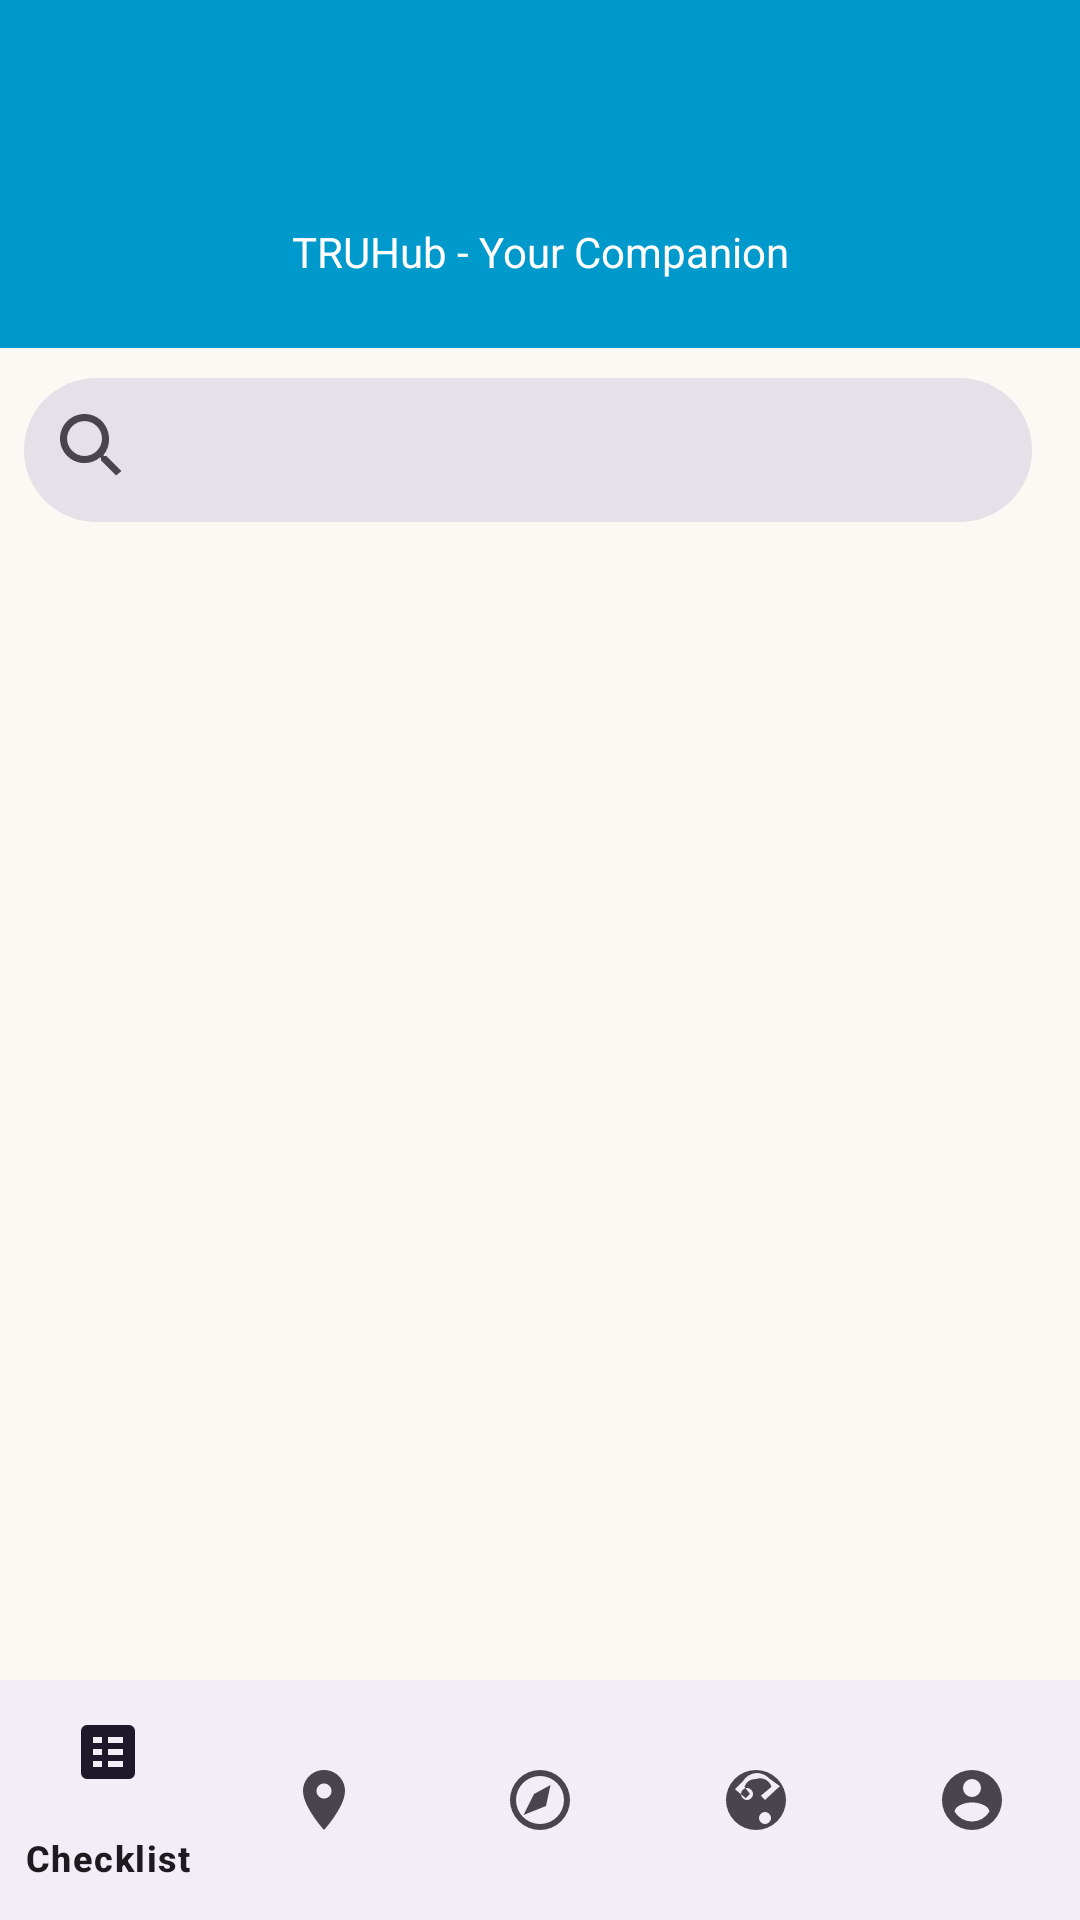

Here is an Android app screen rendered from its layout file. Give the layout XML and the strings, colors and styles it references.
<!-- AndroidManifest.xml: application theme Theme.Trucompanion -->
<!-- res/layout/activity_main.xml -->
<?xml version="1.0" encoding="utf-8"?>
<LinearLayout xmlns:android="http://schemas.android.com/apk/res/android"
    xmlns:app="http://schemas.android.com/apk/res-auto"
    android:orientation="vertical"
    android:layout_width="match_parent"
    android:layout_height="match_parent"
    android:background="#FAF9F3">

    
    <View
        android:layout_width="match_parent"
        android:layout_height="52dp"
        android:background="@android:color/holo_blue_dark" />

    
    <com.google.android.material.appbar.MaterialToolbar
        android:id="@+id/topAppBar"
        android:layout_width="match_parent"
        android:layout_height="?attr/actionBarSize"
        android:background="@android:color/holo_blue_dark"
        app:title="TRUHub - Your Companion"
        app:titleCentered="true"
        app:titleTextColor="@android:color/white"
        app:titleTextAppearance="@style/TextAppearance.Material3.TitleLarge.Emphasized" />

    
    <com.google.android.material.textfield.TextInputLayout
        android:id="@+id/searchBarContainer"
        style="@style/Widget.Material3.TextInputLayout.FilledBox.Dense"
        android:layout_width="match_parent"
        android:layout_height="wrap_content"
        android:layout_marginStart="8dp"
        android:layout_marginEnd="16dp"
        android:layout_marginTop="8dp"
        android:layout_marginBottom="8dp"
        app:startIconDrawable="@drawable/ic_search"
        app:boxBackgroundMode="filled"
        app:boxStrokeWidth="0dp"
        app:boxStrokeColor="@android:color/transparent"
        app:boxCornerRadiusTopStart="24dp"
        app:boxCornerRadiusTopEnd="24dp"
        app:boxCornerRadiusBottomStart="24dp"
        app:boxCornerRadiusBottomEnd="24dp">

        <com.google.android.material.textfield.TextInputEditText
            android:id="@+id/searchBar"
            android:layout_width="match_parent"
            android:layout_height="48dp"
            android:singleLine="true"
            android:maxLines="1"
            android:gravity="center_vertical"
            android:includeFontPadding="false"
            android:layout_marginTop="2dp"
            android:paddingStart="0dp"
            android:paddingEnd="20dp"
            android:textSize="15sp" />
    </com.google.android.material.textfield.TextInputLayout>

    
    <FrameLayout
        android:id="@+id/fragmentContainer"
        android:layout_width="match_parent"
        android:layout_height="0dp"
        android:layout_weight="1" />

    
    <com.google.android.material.bottomnavigation.BottomNavigationView
        android:id="@+id/bottomNav"
        android:layout_width="match_parent"
        android:layout_height="wrap_content"
        app:menu="@menu/bottom_nav_menu" />

</LinearLayout>
<!-- resources referenced by this layout -->
<resources>
  <!-- drawable ic_search (drawable) -->
  <vector xmlns:android="http://schemas.android.com/apk/res/android"
      android:width="24dp"
      android:height="24dp"
      android:viewportWidth="24"
      android:viewportHeight="24">
  
      <path
          android:fillColor="#FF000000"
          android:pathData="M15.5,14h-0.79l-0.28,-0.28
              c1.2,-1.4 1.93,-3.23 1.93,-5.22
              C16.36,3.64 12.72,0 8.18,0
              S0,3.64 0,8.18s3.64,8.18 8.18,8.18
              c2,0 3.82,-0.73 5.22,-1.93l0.28,0.28v0.79
              l5,4.99L20.49,19l-4.99,-5zm-7.32,0
              C5.01,14 2.36,11.36 2.36,8.18
              S5.01,2.36 8.18,2.36s5.82,2.64 5.82,5.82
              -2.64,5.82 -5.82,5.82z"/>
  </vector>
  <style name="Theme.Trucompanion" parent="Base.Theme.Trucompanion" />
  <style name="Base.Theme.Trucompanion" parent="Theme.Material3.Light.NoActionBar">
          
          
      </style>
</resources>
